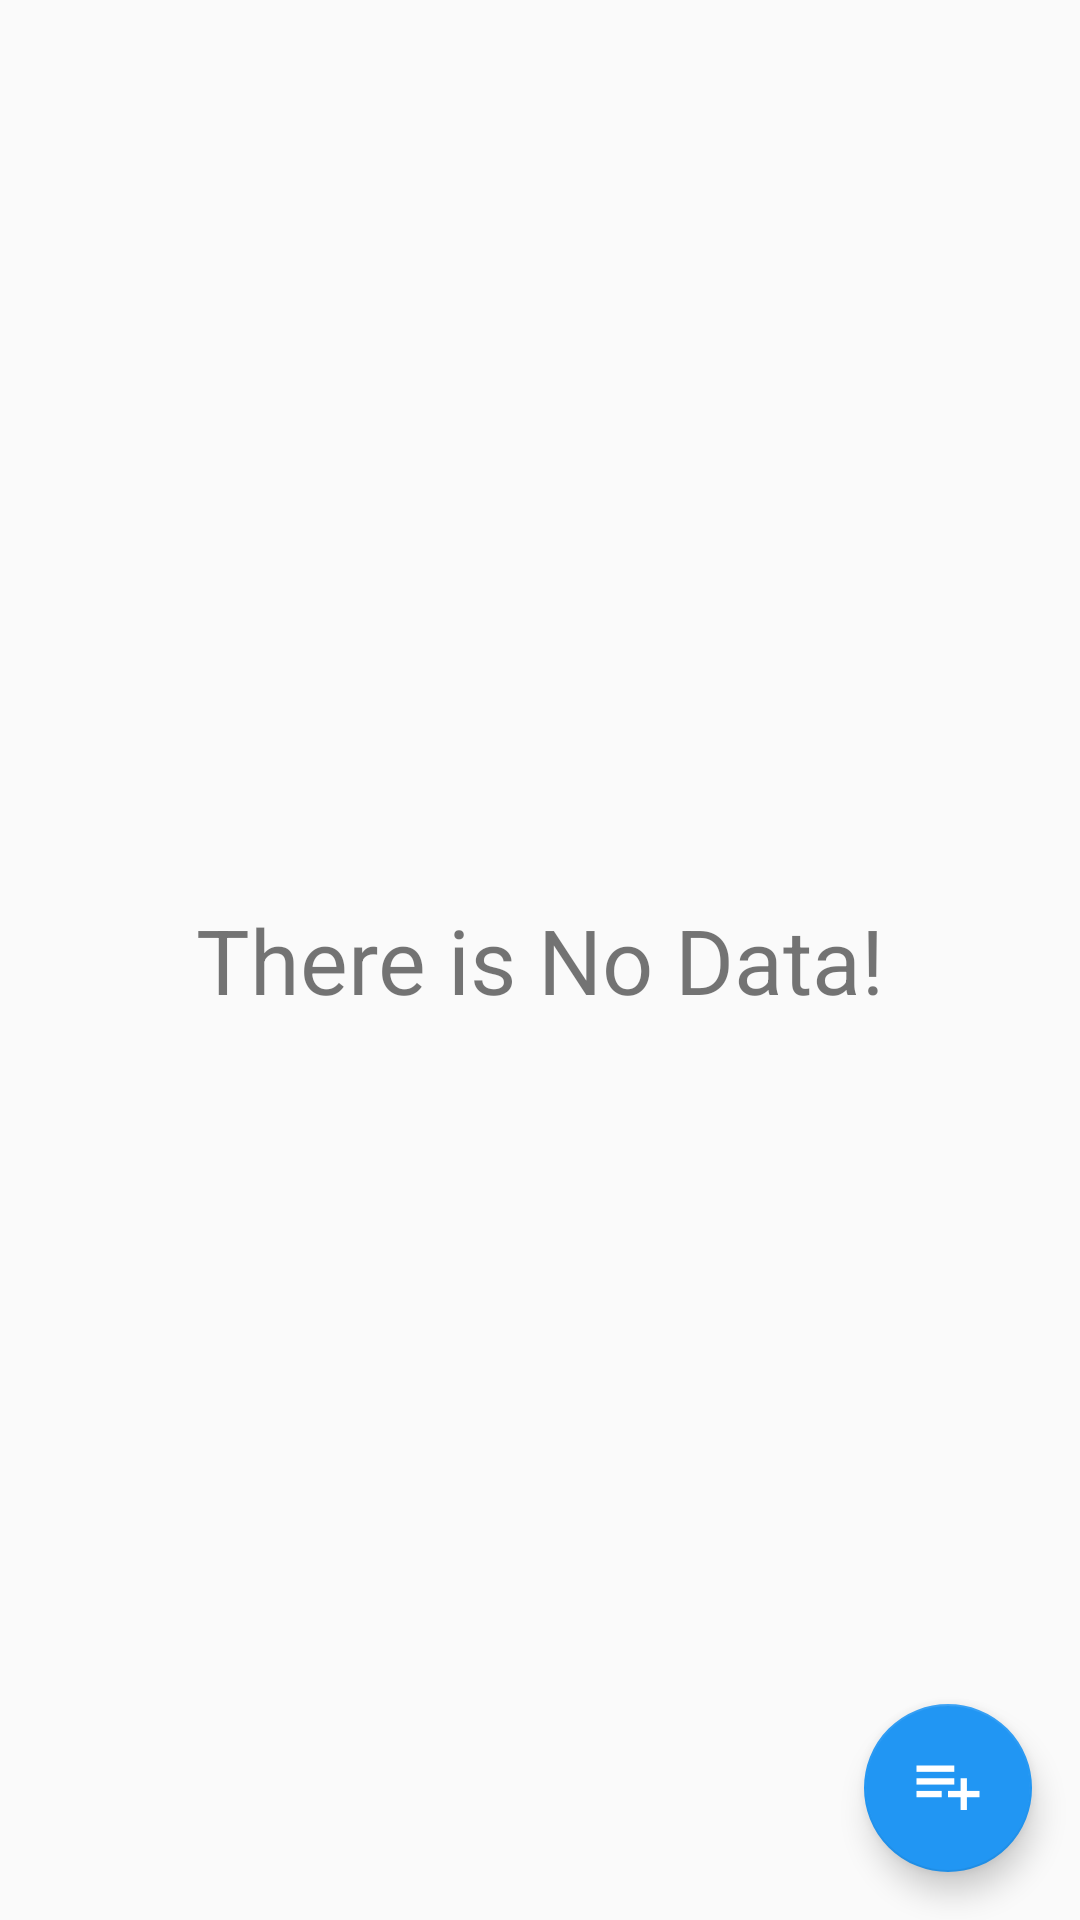

Write the Android layout XML for this screen, with the resource values it uses.
<!-- AndroidManifest.xml: application theme AppTheme -->
<!-- res/layout/fragment_playlist.xml -->
<?xml version="1.0" encoding="utf-8"?>
<FrameLayout xmlns:android="http://schemas.android.com/apk/res/android"
    android:layout_width="match_parent"
    android:layout_height="match_parent">


    <ExpandableListView
        android:id="@+id/playlist_listView"
        android:layout_width="match_parent"
        android:layout_height="match_parent" />

    <TextView
        android:id="@+id/notify_noData_tv"
        android:layout_width="match_parent"
        android:layout_height="wrap_content"
        android:layout_gravity="center_vertical"
        android:gravity="center"
        android:text="@string/notify_nodata"
        android:textSize="30sp" />

    <android.support.design.widget.FloatingActionButton
        android:id="@+id/fab"
        android:layout_width="wrap_content"
        android:layout_height="wrap_content"
        android:layout_gravity="bottom|end"
        android:layout_margin="@dimen/fab_margin"
        android:src="@mipmap/ic_add_playlist" />

</FrameLayout>
<!-- resources referenced by this layout -->
<resources>
  <dimen name="fab_margin">16dp</dimen>
  <!-- mipmap ic_add_playlist: png bitmap (mipmap-hdpi, 498 bytes) -->
  <string name="notify_nodata">There is No Data!</string>
  <style name="AppTheme" parent="Theme.AppCompat.Light.DarkActionBar">
          
          <item name="colorPrimary">@color/colorPrimary</item>
          <item name="colorPrimaryDark">@color/colorPrimaryDark</item>
          <item name="colorAccent">@color/colorAccent</item>
          <item name="android:fastScrollThumbDrawable">@drawable/fast_thumb</item>
      </style>
  <color name="colorPrimary">#1976D2</color>
  <color name="colorPrimaryDark">#1565C0</color>
  <color name="colorAccent">#2196F3</color>
  <!-- drawable fast_thumb (drawable) -->
  <?xml version="1.0" encoding="utf-8"?>
  <selector xmlns:android="http://schemas.android.com/apk/res/android">
      <item android:state_pressed="true" android:drawable="@mipmap/ic_fastscroll_thumb_pressed_holo_blue"/>
      <item android:drawable="@mipmap/ic_fastscroll_thumb_default_holo"/>
  </selector>
</resources>
